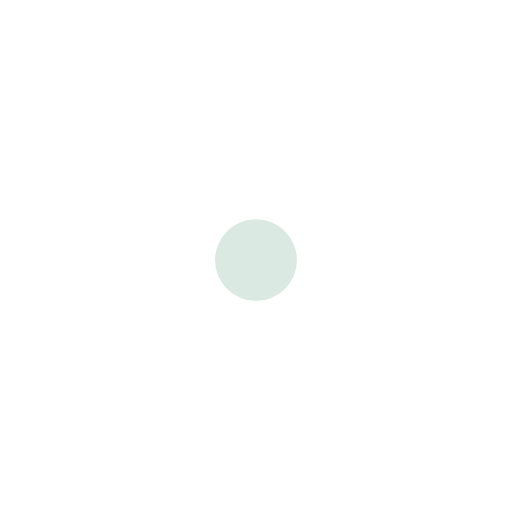
t = 0.00 s
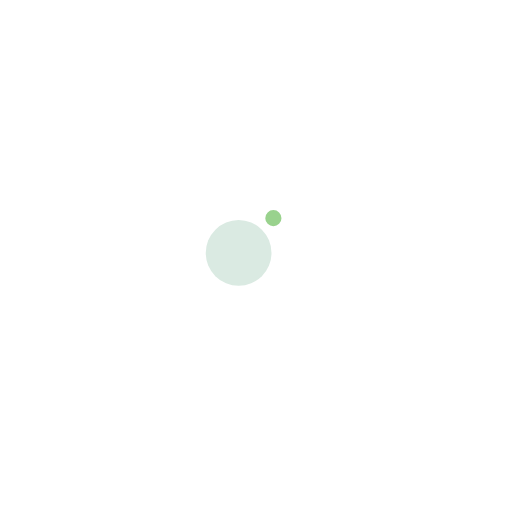
t = 0.13 s
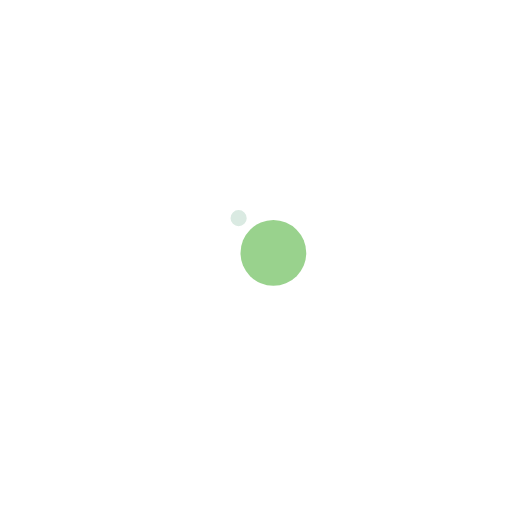
t = 0.38 s
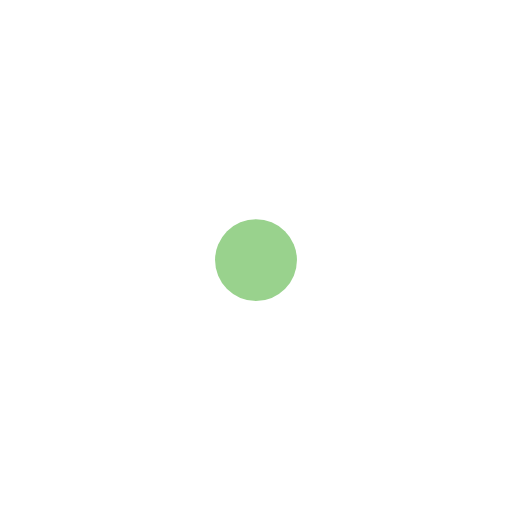
t = 0.50 s
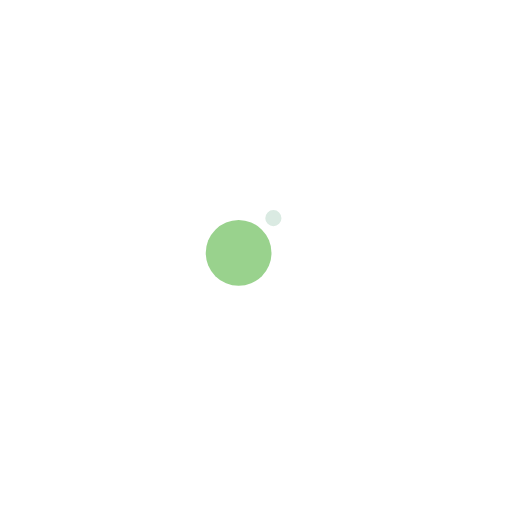
t = 0.63 s
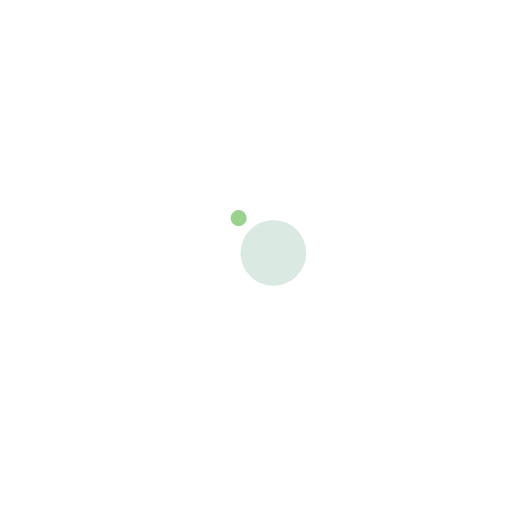
t = 0.88 s

The animated SVG that drew these frames (rendered in a browser with its animation timeline set to each time). Animation: 4 SMIL elements (animate=2,animateTransform=2); one cycle of 1.00 s, repeats indefinitely.

<svg width="200px"  height="200px"  xmlns="http://www.w3.org/2000/svg" viewBox="0 0 100 100" preserveAspectRatio="xMidYMid" class="lds-ball2" style="background: none;"><g ng-attr-transform="translate(0,{{config.dy}})" transform="translate(0,-4)"><circle cx="50" ng-attr-cy="{{config.cy}}" r="7.99897" ng-attr-fill="{{config.c1}}" cy="45.2" fill="#99D28D" transform="rotate(178.818 50 50)"><animateTransform attributeName="transform" type="rotate" calcMode="linear" values="0 50 50;360 50 50" keyTimes="0;1" dur="1s" begin="0s" repeatCount="indefinite"></animateTransform><animate attributeName="r" calcMode="spline" values="0;8;0" keyTimes="0;0.5;1" dur="1" keySplines="0.2 0 0.8 1;0.2 0 0.8 1" begin="0s" repeatCount="indefinite"></animate></circle><circle cx="50" ng-attr-cy="{{config.cy}}" r="0.00102949" ng-attr-fill="{{config.c2}}" cy="45.2" fill="#daeae2" transform="rotate(358.818 50.0018 50.0018)"><animateTransform attributeName="transform" type="rotate" calcMode="linear" values="180 50 50;540 50 50" keyTimes="0;1" dur="1s" begin="0s" repeatCount="indefinite"></animateTransform><animate attributeName="r" calcMode="spline" values="8;0;8" keyTimes="0;0.5;1" dur="1" keySplines="0.2 0 0.8 1;0.2 0 0.8 1" begin="0s" repeatCount="indefinite"></animate></circle></g></svg>
